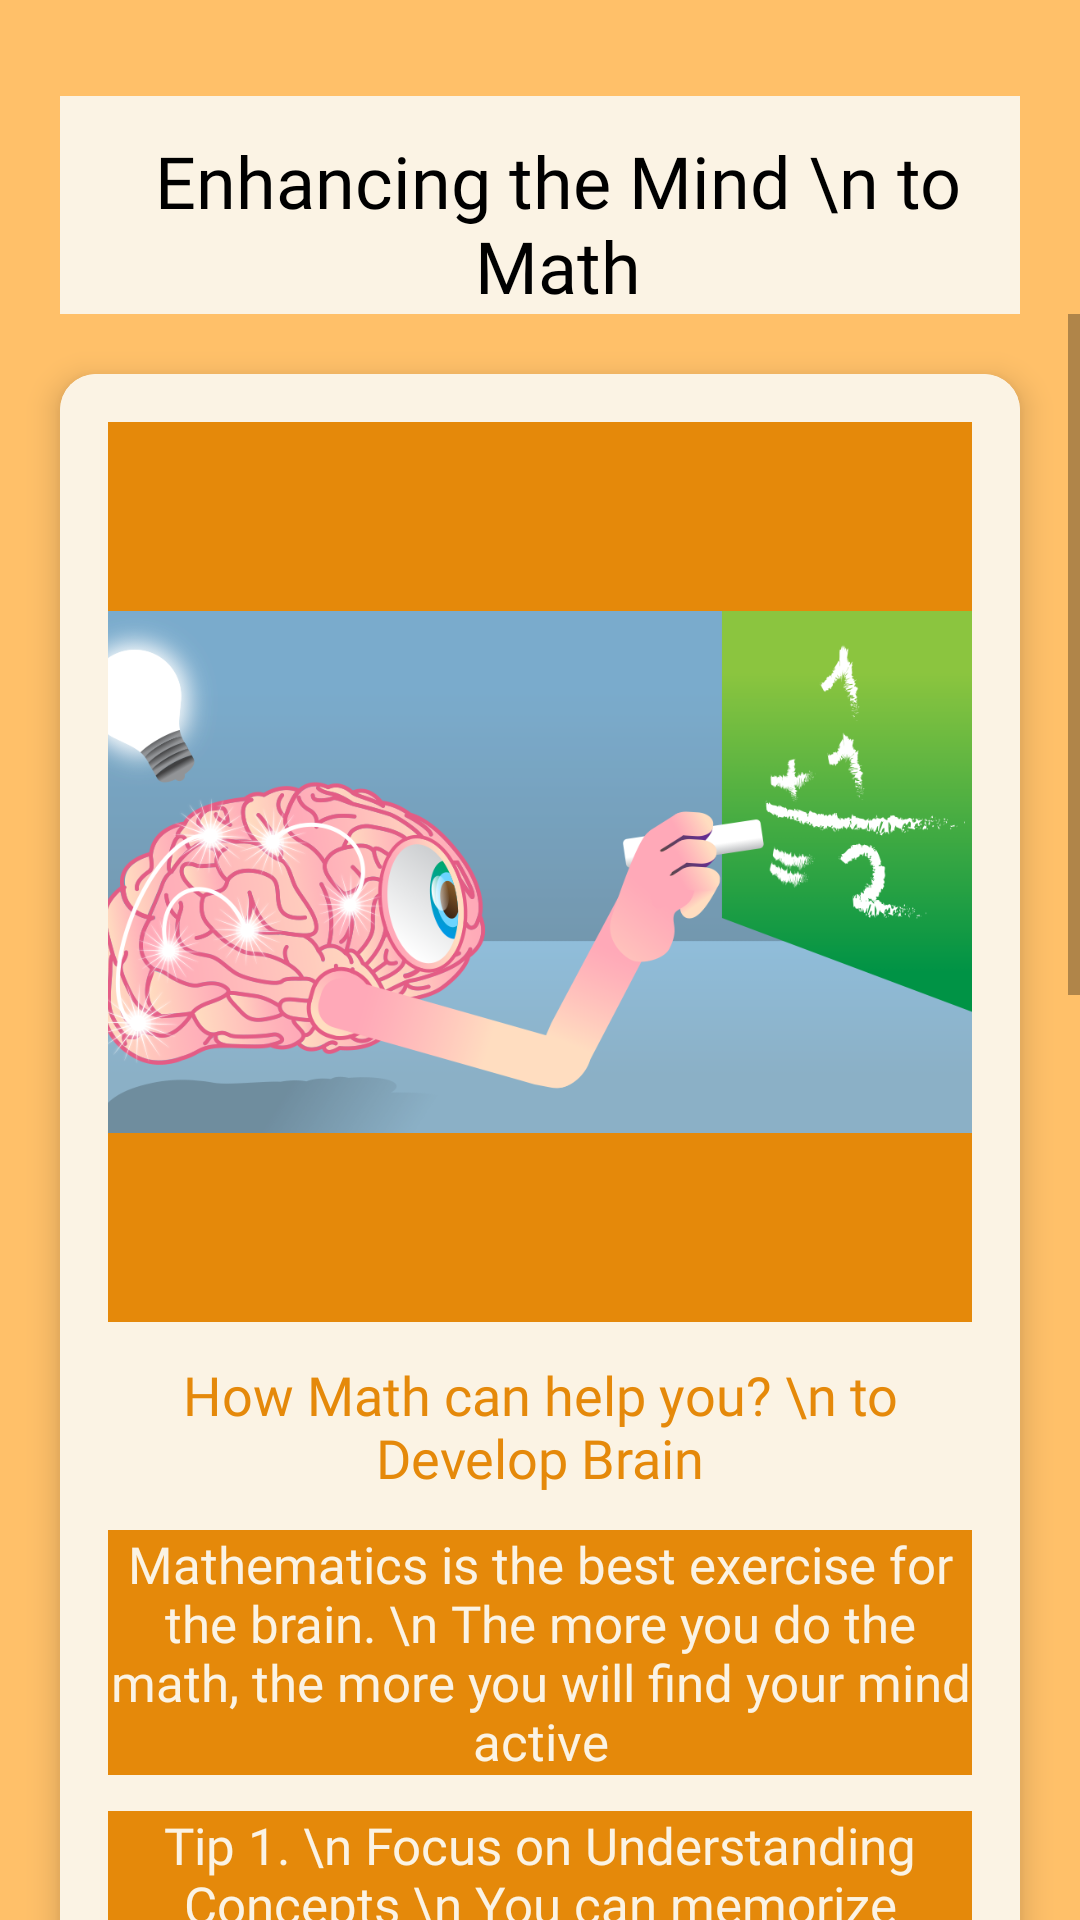

Here is an Android app screen rendered from its layout file. Give the layout XML and the strings, colors and styles it references.
<!-- AndroidManifest.xml: application theme Theme.Mathgeksfinal -->
<!-- res/layout/activity_tips6.xml -->
<?xml version="1.0" encoding="utf-8"?>
<androidx.constraintlayout.widget.ConstraintLayout xmlns:android="http://schemas.android.com/apk/res/android"
    xmlns:app="http://schemas.android.com/apk/res-auto"
    xmlns:tools="http://schemas.android.com/tools"
    android:layout_width="match_parent"
    android:layout_height="match_parent"
    tools:context=".Guide11">

    <LinearLayout
        android:orientation="vertical"
        android:layout_width="match_parent"
        android:layout_height="match_parent"
        android:background="@color/hehe"
        >

        <RelativeLayout
            android:background="@color/hehe2"
            android:layout_marginTop="32dp"
            android:layout_marginRight="20dp"
            android:layout_marginLeft="20dp"
            android:layout_width="match_parent"
            android:layout_height="wrap_content"
            android:backgroundTint="@color/hehe3"
            >

            <TextView
                android:layout_width="wrap_content"
                android:layout_height="wrap_content"
                android:layout_marginLeft="12dp"
                android:layout_marginTop="12dp"
                android:fontFamily="@font/heavitas"
                android:text="Enhancing the Mind \n to Math"
                android:textAlignment="center"
                android:textColor="@color/black"
                android:textSize="24sp" />

            <ImageView
                android:layout_width="62dp"
                android:layout_height="62dp"
                android:layout_alignParentRight="true"
                android:src="@drawable/maths" />

        </RelativeLayout>

        <ScrollView
            android:layout_width="match_parent"
            android:layout_height="match_parent">

            <GridLayout
                android:layout_width="match_parent"
                android:layout_height="wrap_content"
                android:layout_marginStart="8dp"
                android:layout_marginTop="8dp"
                android:layout_marginEnd="8dp"
                android:alignmentMode="alignMargins"
                android:columnCount="1"
                android:columnOrderPreserved="false"
                android:rowCount="1"
                app:layout_constraintEnd_toEndOf="parent"
                app:layout_constraintStart_toStartOf="parent"
                app:layout_constraintTop_toTopOf="parent">

                <androidx.cardview.widget.CardView
                    android:id="@+id/tip1"
                    android:layout_width="wrap_content"
                    android:layout_height="wrap_content"
                    android:layout_rowWeight="1"
                    android:layout_columnWeight="1"
                    android:layout_margin="12dp"
                    android:transitionName="example_transition"
                    app:cardCornerRadius="12dp"
                    app:cardElevation="6dp">

                    <LinearLayout
                        android:layout_width="match_parent"
                        android:layout_height="match_parent"
                        android:background="@color/hehe3"
                        android:gravity="center"
                        android:orientation="vertical"
                        android:padding="16dp">

                        <ImageView
                            android:layout_width="350dp"
                            android:layout_height="300dp"
                            android:background="@color/hehe2"
                            android:src="@drawable/brain" />

                        <TextView
                            android:layout_width="wrap_content"
                            android:layout_height="wrap_content"
                            android:layout_marginTop="12dp"
                            android:fontFamily="@font/heavitas"
                            android:text="How Math can help you? \n to Develop Brain"
                            android:textAlignment="center"
                            android:textColor="@color/btcolor"
                            android:textSize="18sp" />

                        <TextView
                            android:layout_width="wrap_content"
                            android:layout_height="wrap_content"
                            android:layout_marginTop="12dp"
                            android:background="@color/hehe2"
                            android:fontFamily="@font/heycomic"
                            android:text="Mathematics is the best exercise for the brain. \n The more you do the math, the more you will find your mind active"
                            android:textAlignment="center"
                            android:textColor="@color/hehe3"
                            android:textSize="17sp" />

                        <TextView
                            android:layout_width="wrap_content"
                            android:layout_height="wrap_content"
                            android:layout_marginTop="12dp"
                            android:background="@color/hehe2"
                            android:fontFamily="@font/heycomic"
                            android:text="Tip 1. \n Focus on Understanding Concepts \n You can memorize formulas and rules to complete many math problems, \n This makes it harder to successfully solve problems, as well as making it nearly impossible to easily absorb new information "
                            android:textAlignment="center"
                            android:textColor="@color/hehe3"
                            android:textSize="17sp" />

                        <TextView
                            android:layout_width="wrap_content"
                            android:layout_height="wrap_content"
                            android:layout_marginTop="12dp"
                            android:background="@color/hehe2"
                            android:fontFamily="@font/heycomic"
                            android:text="Tip 2. \n Go Over New Concepts and Practice Problems \n Practice makes perfect, even with math. If you are struggling with a particular kind of problem, you can improve by working on solving additional problems. You can start out with simplified problems of the same type, and move up in difficulty as you become more comfortable with finding the solutions."
                            android:textAlignment="center"
                            android:textColor="@color/hehe3"
                            android:textSize="17sp" />

                        <TextView
                            android:layout_width="wrap_content"
                            android:layout_height="wrap_content"
                            android:layout_marginTop="12dp"
                            android:background="@color/hehe2"
                            android:fontFamily="@font/heycomic"
                            android:text="Tip 3. \n Apply Math to Real Life \n Understanding why and how math is important can give you the motivation you need to keep applying yourself. \n Try to think of real-world examples where math is applied and consider what math concepts you would need to use in these conditions."
                            android:textAlignment="center"
                            android:textColor="@color/hehe3"
                            android:textSize="17sp" />

                        <TextView
                            android:layout_width="wrap_content"
                            android:layout_height="wrap_content"
                            android:layout_marginTop="12dp"
                            android:background="@color/hehe2"
                            android:fontFamily="@font/heycomic"
                            android:text="Tip 4. \n Apply Math to Real Life \n Understanding why and how math is important can give you the motivation you need to keep applying yourself. \n Try to think of real-world examples where math is applied and consider what math concepts you would need to use in these conditions."
                            android:textAlignment="center"
                            android:textColor="@color/hehe3"
                            android:textSize="17sp" />


                    </LinearLayout>

                </androidx.cardview.widget.CardView>


            </GridLayout>
        </ScrollView>

    </LinearLayout>

</androidx.constraintlayout.widget.ConstraintLayout>
<!-- resources referenced by this layout -->
<resources>
  <color name="black">#FF000000</color>
  <color name="btcolor"> #E5890A</color>
  <color name="hehe">  #FFC069</color>
  <color name="hehe2">  #E5890A</color>
  <color name="hehe3">  #FBF3E4</color>
  <!-- drawable brain: png bitmap (drawable-v24, 194722 bytes) -->
  <style name="Theme.Mathgeksfinal" parent="Theme.AppCompat.Light.NoActionBar">
          
          <item name="colorPrimary">@color/purple_500</item>
          <item name="colorPrimaryVariant">@color/btcolor</item>
          <item name="colorOnPrimary">@color/white</item>
          
          <item name="colorSecondary">@color/teal_200</item>
          <item name="colorSecondaryVariant">@color/teal_700</item>
          <item name="colorOnSecondary">@color/black</item>
          
          <item name="android:statusBarColor" tools:targetApi="l">?attr/colorPrimaryVariant</item>
          
  
          <item name="android:windowContentTransitions">true</item>
      </style>
  <color name="purple_500">#FF6200EE</color>
  <color name="white">#FFFFFFFF</color>
  <color name="teal_200">#FF03DAC5</color>
  <color name="teal_700">#FF018786</color>
</resources>
